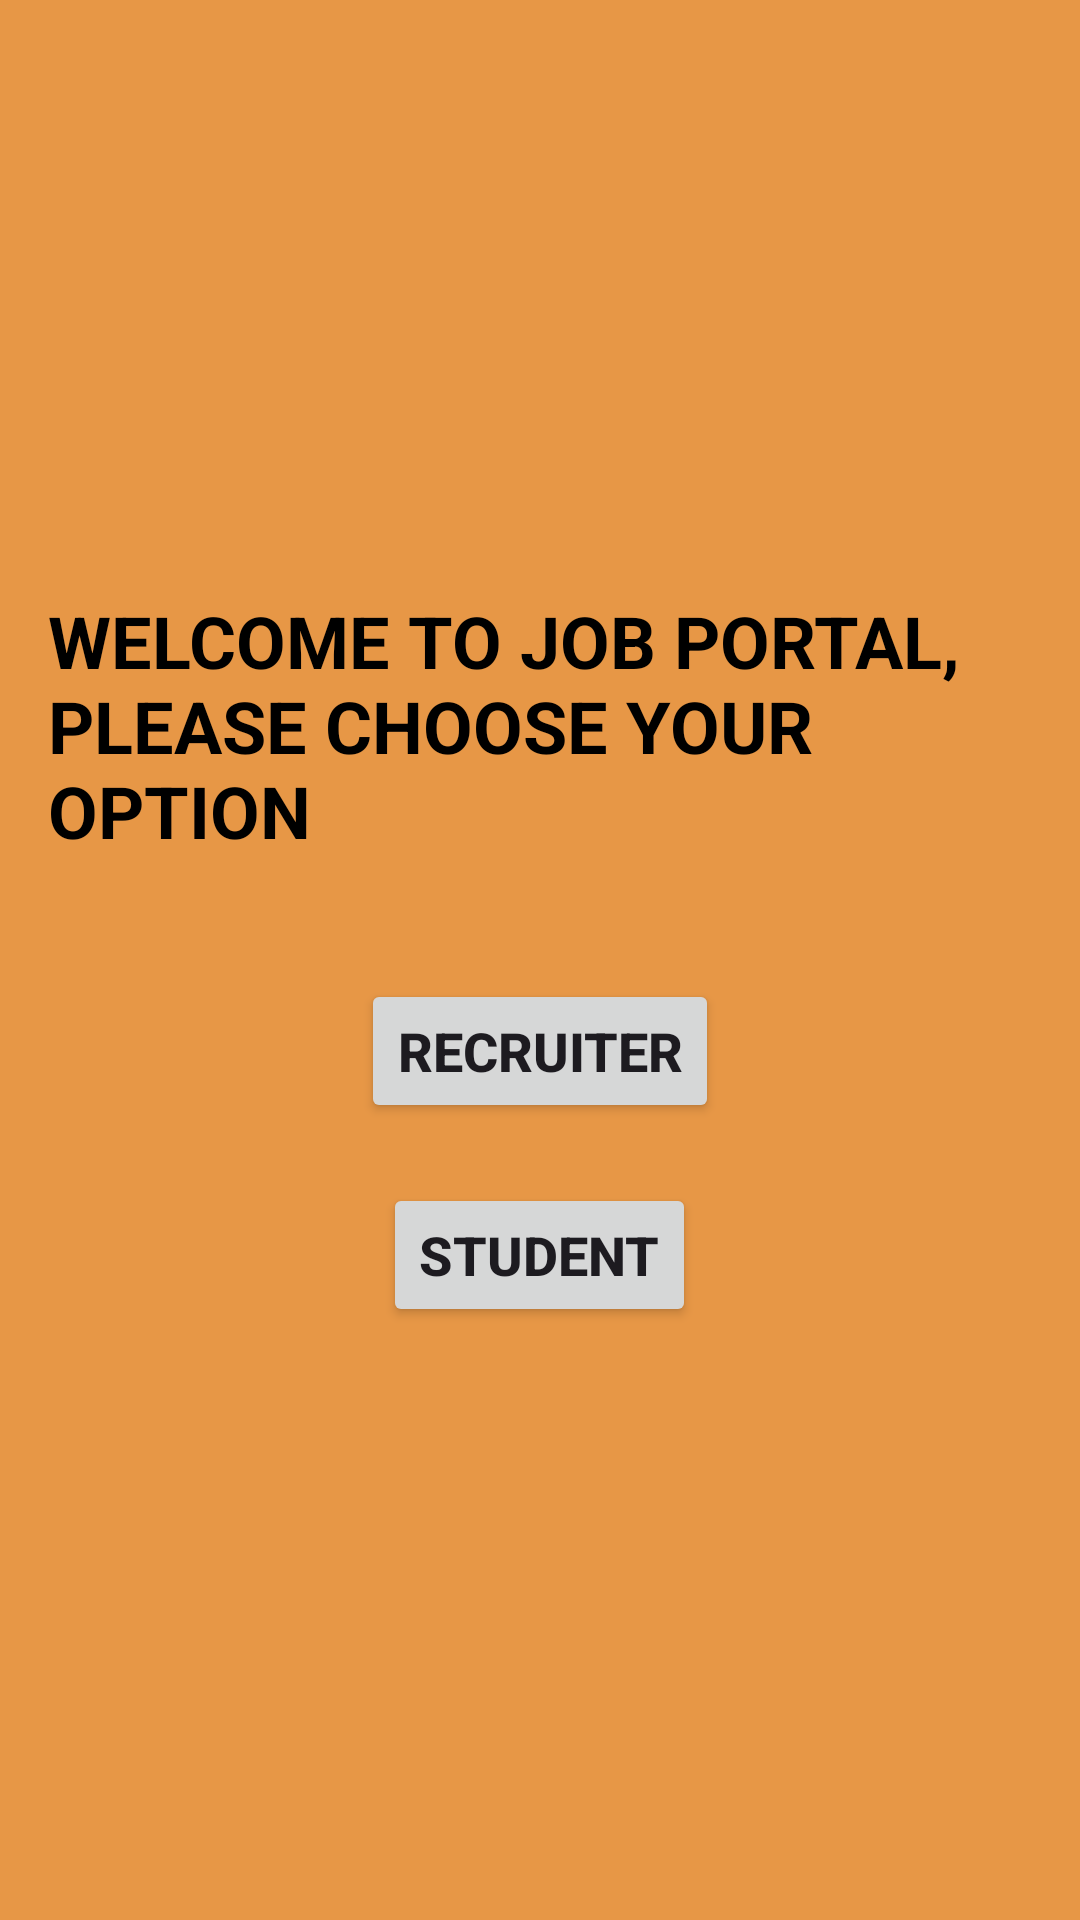

The Android layout XML behind this screen, and the referenced resources:
<!-- AndroidManifest.xml: application theme Theme.JobPortal -->
<!-- res/layout/activity_splash_screen.xml -->
<?xml version="1.0" encoding="utf-8"?>
<RelativeLayout xmlns:android="http://schemas.android.com/apk/res/android"
    xmlns:tools="http://schemas.android.com/tools"
    android:layout_width="match_parent"
    android:layout_height="match_parent"
    android:paddingLeft="@dimen/activity_horizontal_margin"
    android:paddingRight="@dimen/activity_horizontal_margin"
    android:paddingTop="@dimen/activity_vertical_margin"
    android:gravity="center"
    android:background="@color/toolbar_color"
    android:paddingBottom="@dimen/activity_vertical_margin"
    tools:context=".SplashScreenActivity">

    <TextView
        android:id="@+id/welcomeText"
        android:layout_width="wrap_content"
        android:layout_height="wrap_content"
        android:textColor="@color/black"
        android:text="WELCOME TO JOB PORTAL, PLEASE CHOOSE YOUR OPTION"
        android:textSize="24sp"
        android:textStyle="bold"
        android:textAllCaps="true"
        android:layout_centerHorizontal="true"
        android:layout_centerVertical="true"
        android:layout_marginBottom="20dp"/>

    <Button
        android:id="@+id/btnRecruiter"
        android:layout_width="wrap_content"
        android:layout_height="wrap_content"
        android:text="RECRUITER"
        android:textSize="18sp"
        android:textStyle="bold"
        android:layout_below="@id/welcomeText"
        android:layout_centerHorizontal="true"
        android:layout_marginTop="20dp"/>

    <Button
        android:id="@+id/btnStudent"
        android:layout_width="wrap_content"
        android:layout_height="wrap_content"
        android:text="STUDENT"
        android:textSize="18sp"
        android:textStyle="bold"
        android:layout_below="@id/btnRecruiter"
        android:layout_centerHorizontal="true"
        android:layout_marginTop="20dp"/>

</RelativeLayout>
<!-- resources referenced by this layout -->
<resources>
  <color name="black">#FF000000</color>
  <color name="toolbar_color">#E79746</color>
  <dimen name="activity_horizontal_margin">16dp</dimen>
  <dimen name="activity_vertical_margin">16dp</dimen>
  <style name="Theme.JobPortal" parent="Base.Theme.JobPortal" />
  <style name="Base.Theme.JobPortal" parent="Theme.Material3.DayNight.NoActionBar">
          
          
      </style>
</resources>
